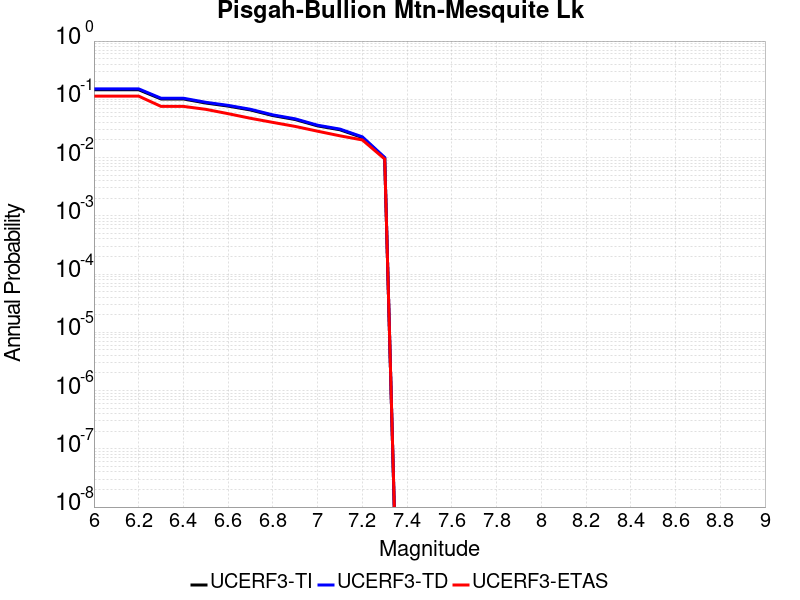

Source data for this figure (header and first rows):
Magnitude, UCERF3-TI Prob, UCERF3-TD Prob, UCERF3-ETAS Prob
6.0, 0.146, 0.1511, 0.1133
6.1, 0.146, 0.1511, 0.1133
6.2, 0.146, 0.1511, 0.1133
6.3, 0.1014, 0.1044, 0.07556
6.4, 0.1014, 0.1044, 0.07556
6.5, 0.08639, 0.08886, 0.0673
6.6, 0.07649, 0.07866, 0.05667
6.7, 0.06557, 0.06741, 0.04723
6.8, 0.05259, 0.05401, 0.04014
6.9, 0.04496, 0.04617, 0.03424
7.0, 0.03498, 0.03591, 0.02834
7.1, 0.03, 0.03081, 0.02361
7.2, 0.02208, 0.02269, 0.02007
7.3, 0.009764, 0.01005, 0.009445
